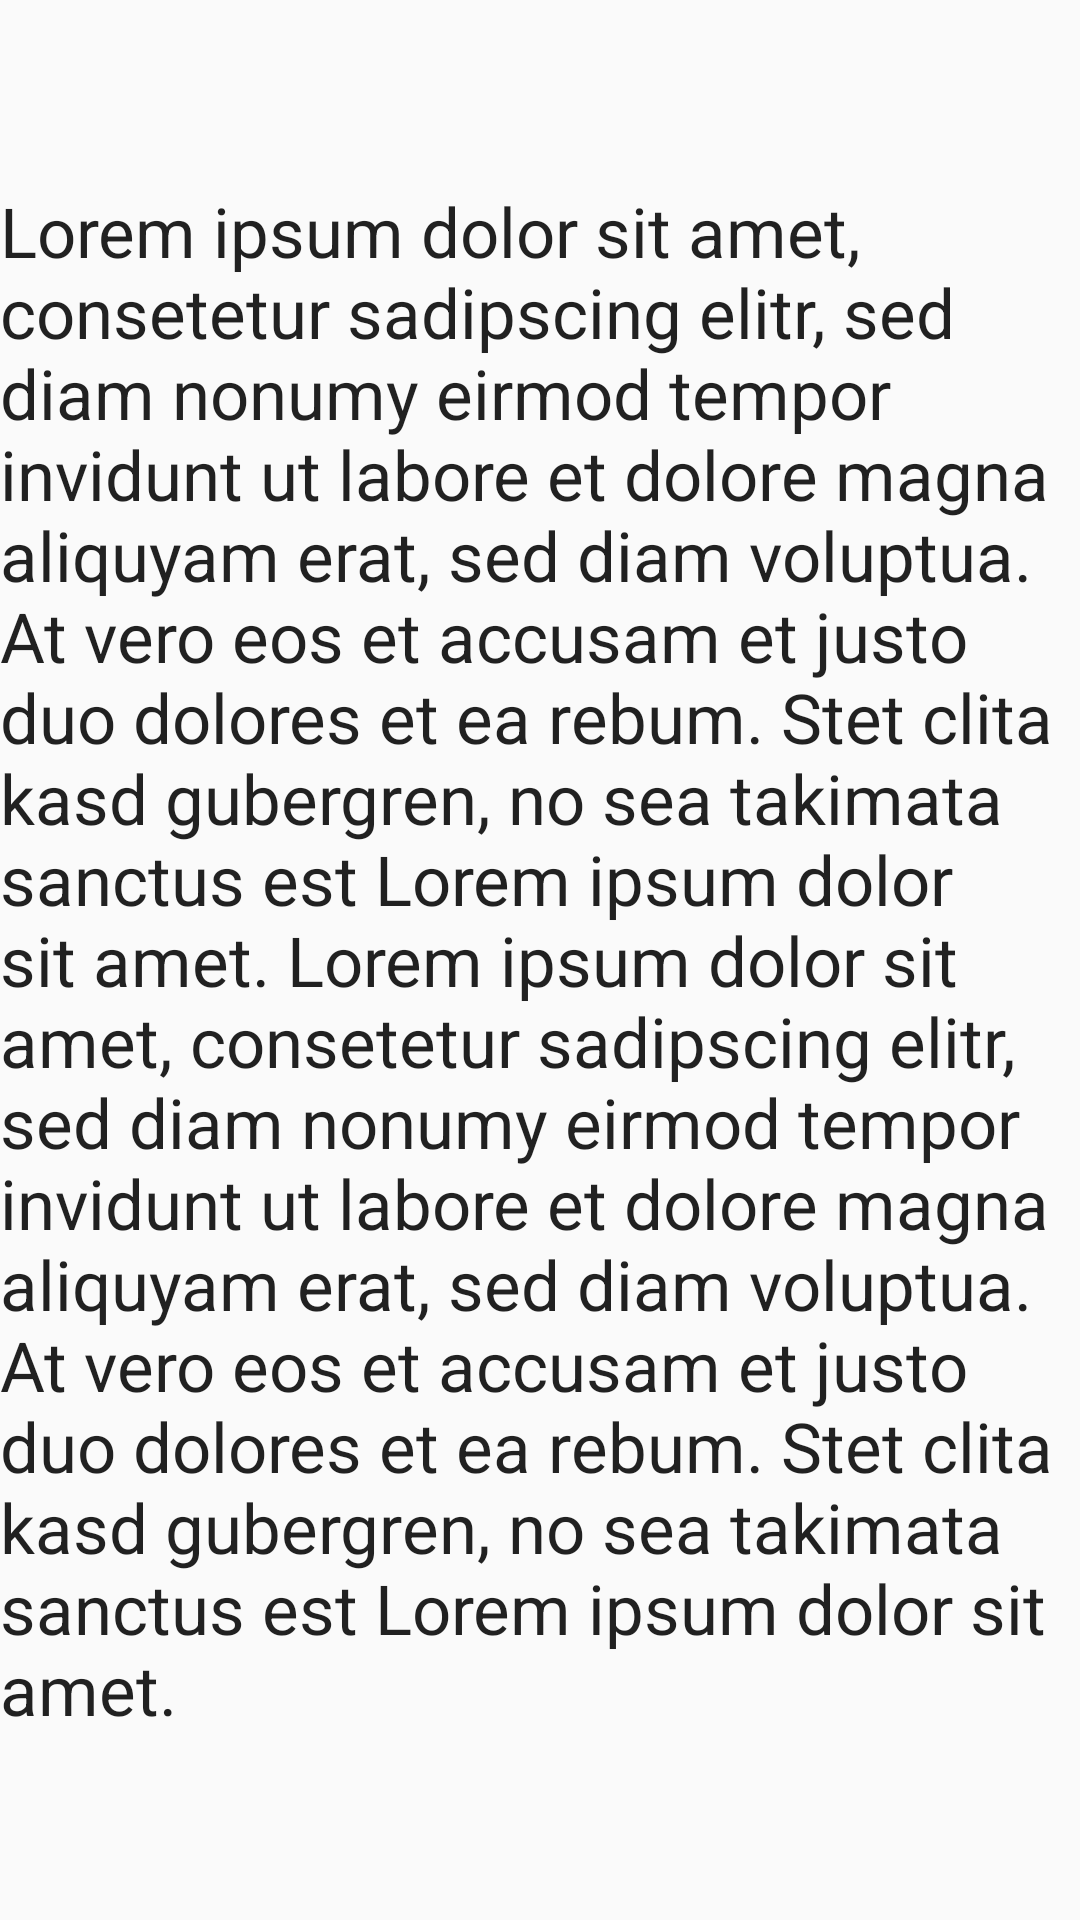

The Android layout XML behind this screen, and the referenced resources:
<!-- AndroidManifest.xml: application theme AppTheme -->
<!-- res/layout/lamp_info.xml -->
<?xml version="1.0" encoding="utf-8"?>
<RelativeLayout xmlns:android="http://schemas.android.com/apk/res/android"
    android:layout_width="match_parent"
    android:layout_height="match_parent"
    android:orientation="vertical">

    <TextView
        android:id="@+id/info_text"
        android:layout_width="wrap_content"
        android:layout_height="wrap_content"
        android:text="Lorem ipsum dolor sit amet, consetetur sadipscing elitr, sed diam nonumy eirmod tempor invidunt ut labore et dolore magna aliquyam erat, sed diam voluptua. At vero eos et accusam et justo duo dolores et ea rebum. Stet clita kasd gubergren, no sea takimata sanctus est Lorem ipsum dolor sit amet. Lorem ipsum dolor sit amet, consetetur sadipscing elitr, sed diam nonumy eirmod tempor invidunt ut labore et dolore magna aliquyam erat, sed diam voluptua. At vero eos et accusam et justo duo dolores et ea rebum. Stet clita kasd gubergren, no sea takimata sanctus est Lorem ipsum dolor sit amet."
        android:textAppearance="?android:attr/textAppearanceLarge"
        android:layout_centerVertical="true"
        android:layout_alignParentLeft="true"
        android:layout_alignParentStart="true" />

</RelativeLayout>
<!-- resources referenced by this layout -->
<resources>
  <style name="AppTheme" parent="Theme.AppCompat.Light.NoActionBar">
          
          <item name="colorPrimary">#3F51B5</item>
          
          <item name="colorPrimaryDark">#303F9F</item>
          
          <item name="colorAccent">#FFFFFF</item>
          <item name="android:textSize">23sp</item>
  
      </style>
</resources>
